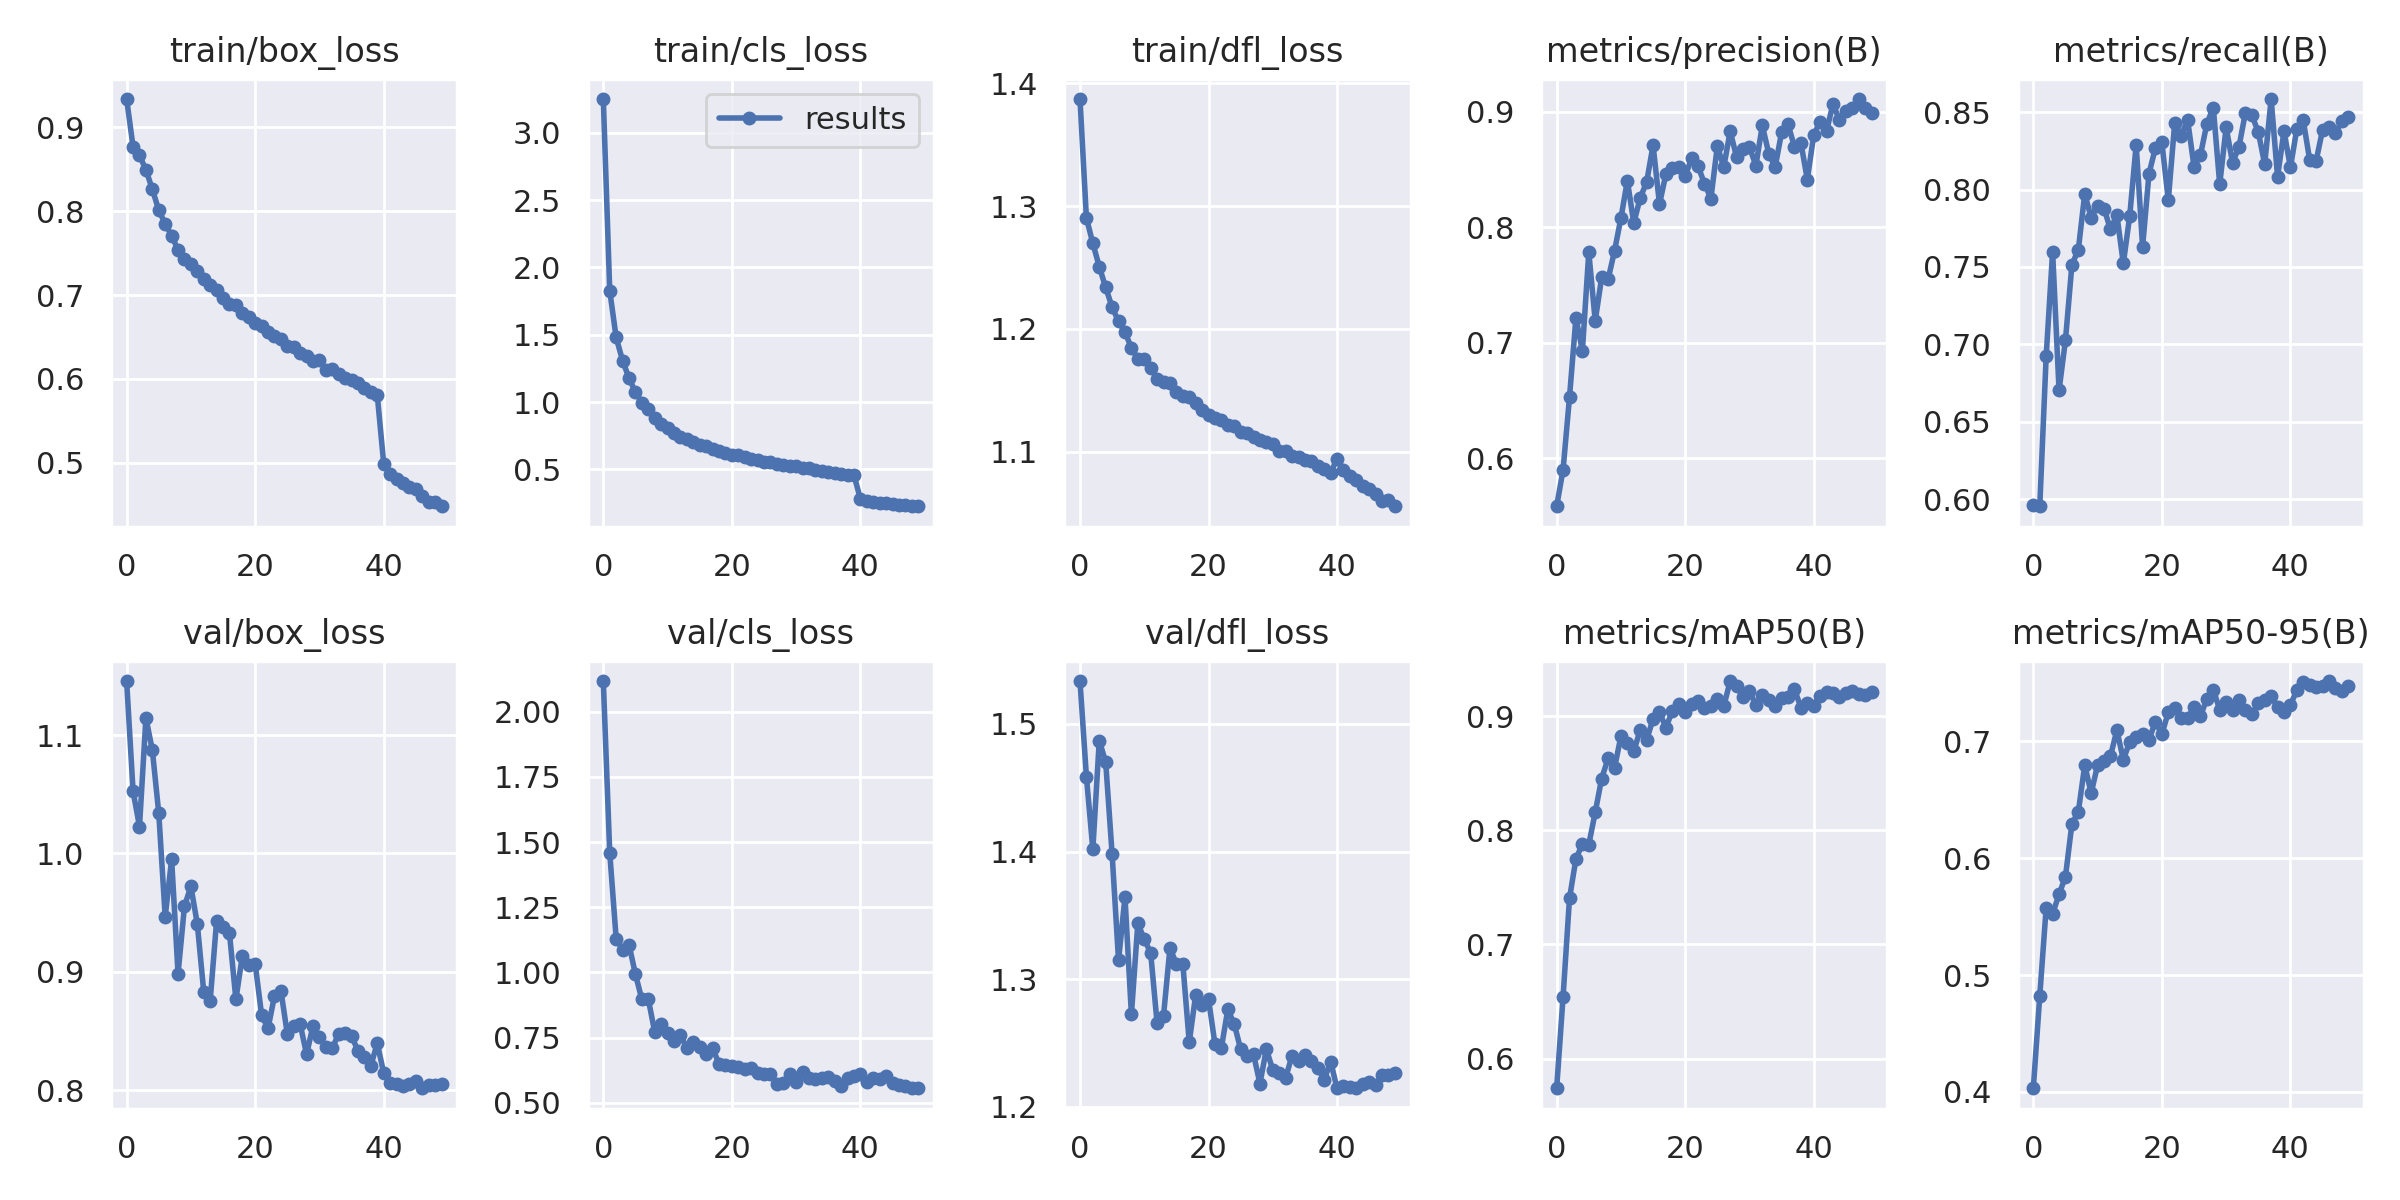

The file beside this chart, header and first rows:
epoch, train/box_loss, train/cls_loss, train/dfl_loss, metrics/precision(B), metrics/recall(B), metrics/mAP50(B), metrics/mAP50-95(B), val/box_loss, val/cls_loss, val/dfl_loss, lr/pg0, lr/pg1, lr/pg2
0, 0.9335, 3.251, 1.387, 0.5584, 0.5962, 0.5741, 0.4031, 1.146, 2.118, 1.534, 0.07003, 0.003329, 0.003329
1, 0.8766, 1.827, 1.29, 0.59, 0.5953, 0.6543, 0.4821, 1.053, 1.459, 1.459, 0.0399, 0.00653, 0.00653
2, 0.8666, 1.48, 1.27, 0.653, 0.6924, 0.7405, 0.5577, 1.023, 1.13, 1.402, 0.009634, 0.009596, 0.009596
3, 0.849, 1.308, 1.251, 0.7215, 0.7599, 0.7751, 0.5524, 1.115, 1.087, 1.487, 0.0094, 0.0094, 0.0094
4, 0.8261, 1.178, 1.234, 0.6929, 0.6702, 0.788, 0.5691, 1.087, 1.106, 1.47, 0.0094, 0.0094, 0.0094
5, 0.8009, 1.073, 1.218, 0.7783, 0.7027, 0.7876, 0.5843, 1.034, 0.9931, 1.398, 0.0092, 0.0092, 0.0092
6, 0.785, 0.9966, 1.206, 0.7189, 0.7513, 0.8158, 0.6293, 0.9466, 0.8963, 1.315, 0.009, 0.009, 0.009
7, 0.7707, 0.9449, 1.197, 0.7564, 0.7611, 0.8454, 0.6398, 0.9951, 0.8978, 1.364, 0.0088, 0.0088, 0.0088
8, 0.7538, 0.8795, 1.185, 0.7547, 0.7972, 0.863, 0.6796, 0.8984, 0.7715, 1.272, 0.0086, 0.0086, 0.0086
9, 0.7424, 0.8353, 1.175, 0.7793, 0.7818, 0.8545, 0.6558, 0.9555, 0.8012, 1.344, 0.0084, 0.0084, 0.0084
10, 0.7365, 0.8081, 1.175, 0.8078, 0.7896, 0.8825, 0.6797, 0.9722, 0.7686, 1.331, 0.0082, 0.0082, 0.0082
11, 0.7281, 0.772, 1.168, 0.8402, 0.7877, 0.8764, 0.6832, 0.9404, 0.7361, 1.321, 0.008, 0.008, 0.008
12, 0.7194, 0.7438, 1.159, 0.8036, 0.7744, 0.8696, 0.6874, 0.883, 0.7602, 1.265, 0.0078, 0.0078, 0.0078
13, 0.7122, 0.7285, 1.157, 0.8253, 0.7835, 0.8876, 0.7097, 0.8758, 0.7091, 1.272, 0.0076, 0.0076, 0.0076
14, 0.7058, 0.7069, 1.156, 0.839, 0.7522, 0.8791, 0.6843, 0.9431, 0.7336, 1.325, 0.0074, 0.0074, 0.0074
15, 0.6969, 0.6821, 1.149, 0.8709, 0.783, 0.8977, 0.6998, 0.9378, 0.7132, 1.312, 0.0072, 0.0072, 0.0072
16, 0.6894, 0.672, 1.145, 0.8199, 0.8289, 0.9035, 0.7038, 0.9327, 0.6861, 1.312, 0.007, 0.007, 0.007
17, 0.688, 0.6521, 1.145, 0.8459, 0.763, 0.8901, 0.7066, 0.8767, 0.7094, 1.251, 0.0068, 0.0068, 0.0068
18, 0.6782, 0.6399, 1.14, 0.8513, 0.8104, 0.9045, 0.7017, 0.9136, 0.6501, 1.288, 0.0066, 0.0066, 0.0066
19, 0.6738, 0.6252, 1.134, 0.8517, 0.827, 0.9103, 0.7169, 0.9056, 0.6449, 1.28, 0.0064, 0.0064, 0.0064
20, 0.6665, 0.603, 1.129, 0.8444, 0.8305, 0.9039, 0.7061, 0.907, 0.6421, 1.284, 0.0062, 0.0062, 0.0062
21, 0.6626, 0.6037, 1.128, 0.8595, 0.7931, 0.911, 0.7251, 0.8636, 0.6354, 1.249, 0.006, 0.006, 0.006
22, 0.6565, 0.5893, 1.126, 0.8528, 0.843, 0.9131, 0.729, 0.8523, 0.6291, 1.246, 0.0058, 0.0058, 0.0058
23, 0.6509, 0.5778, 1.122, 0.8377, 0.8348, 0.9073, 0.7205, 0.8796, 0.635, 1.276, 0.0056, 0.0056, 0.0056
24, 0.6474, 0.5703, 1.12, 0.8247, 0.8451, 0.909, 0.7197, 0.8843, 0.6153, 1.265, 0.0054, 0.0054, 0.0054
25, 0.6389, 0.5544, 1.116, 0.8702, 0.8148, 0.915, 0.7296, 0.8477, 0.6086, 1.245, 0.005201, 0.005201, 0.005201
26, 0.6378, 0.5511, 1.115, 0.852, 0.8222, 0.9087, 0.7215, 0.8545, 0.61, 1.24, 0.005, 0.005, 0.005
27, 0.6313, 0.5389, 1.112, 0.883, 0.8426, 0.9308, 0.7367, 0.8559, 0.5706, 1.241, 0.004801, 0.004801, 0.004801
28, 0.6274, 0.5335, 1.11, 0.8605, 0.853, 0.9269, 0.7444, 0.8304, 0.5773, 1.218, 0.004601, 0.004601, 0.004601
29, 0.622, 0.5265, 1.108, 0.868, 0.8034, 0.9169, 0.7271, 0.8546, 0.6085, 1.245, 0.004401, 0.004401, 0.004401
30, 0.623, 0.5237, 1.106, 0.8692, 0.8402, 0.922, 0.7334, 0.845, 0.5795, 1.229, 0.004201, 0.004201, 0.004201
31, 0.6102, 0.5082, 1.101, 0.8533, 0.8173, 0.9096, 0.7267, 0.8368, 0.6191, 1.227, 0.004001, 0.004001, 0.004001
32, 0.6115, 0.5071, 1.101, 0.888, 0.8277, 0.9187, 0.7352, 0.8356, 0.5957, 1.223, 0.003801, 0.003801, 0.003801
33, 0.6056, 0.4961, 1.096, 0.8637, 0.8497, 0.914, 0.7271, 0.8478, 0.592, 1.24, 0.003601, 0.003601, 0.003601
34, 0.6012, 0.4901, 1.096, 0.8521, 0.8481, 0.9093, 0.7232, 0.8482, 0.5957, 1.236, 0.003401, 0.003401, 0.003401
35, 0.5984, 0.48, 1.093, 0.8821, 0.8372, 0.9155, 0.7327, 0.8455, 0.599, 1.24, 0.003201, 0.003201, 0.003201
36, 0.5948, 0.4735, 1.092, 0.889, 0.8164, 0.917, 0.7357, 0.8337, 0.5829, 1.236, 0.003001, 0.003001, 0.003001
37, 0.5894, 0.4662, 1.088, 0.8696, 0.8585, 0.9239, 0.739, 0.8284, 0.5635, 1.23, 0.002801, 0.002801, 0.002801
38, 0.5847, 0.4606, 1.085, 0.8732, 0.8083, 0.9074, 0.7292, 0.8209, 0.5949, 1.221, 0.002601, 0.002601, 0.002601
39, 0.5806, 0.4568, 1.082, 0.8412, 0.8378, 0.9112, 0.7254, 0.8398, 0.6025, 1.235, 0.002401, 0.002401, 0.002401
40, 0.499, 0.2808, 1.094, 0.8798, 0.8143, 0.9089, 0.7312, 0.8146, 0.6122, 1.215, 0.002201, 0.002201, 0.002201
41, 0.4869, 0.2673, 1.085, 0.8913, 0.8392, 0.9177, 0.7439, 0.8062, 0.5782, 1.216, 0.002001, 0.002001, 0.002001
42, 0.4812, 0.2582, 1.08, 0.8833, 0.8446, 0.921, 0.7505, 0.8056, 0.5947, 1.216, 0.001801, 0.001801, 0.001801
43, 0.4765, 0.2533, 1.077, 0.9068, 0.8191, 0.92, 0.7482, 0.8035, 0.5899, 1.215, 0.001601, 0.001601, 0.001601
44, 0.4709, 0.2478, 1.072, 0.8924, 0.8186, 0.9169, 0.7462, 0.8055, 0.6024, 1.218, 0.001401, 0.001401, 0.001401
45, 0.4695, 0.2424, 1.069, 0.9003, 0.8385, 0.92, 0.7472, 0.8075, 0.5777, 1.22, 0.001201, 0.001201, 0.001201
46, 0.4606, 0.2365, 1.065, 0.9033, 0.8403, 0.9216, 0.7517, 0.8018, 0.5673, 1.217, 0.001001, 0.001001, 0.001001
47, 0.4532, 0.2334, 1.06, 0.9109, 0.8364, 0.9193, 0.7459, 0.8049, 0.5656, 1.225, 0.0008009, 0.0008009, 0.0008009
48, 0.453, 0.231, 1.061, 0.9035, 0.8442, 0.9188, 0.7434, 0.8043, 0.5584, 1.225, 0.0006009, 0.0006009, 0.0006009
49, 0.4483, 0.226, 1.055, 0.8987, 0.8472, 0.9216, 0.7475, 0.805, 0.5557, 1.227, 0.000401, 0.000401, 0.000401
